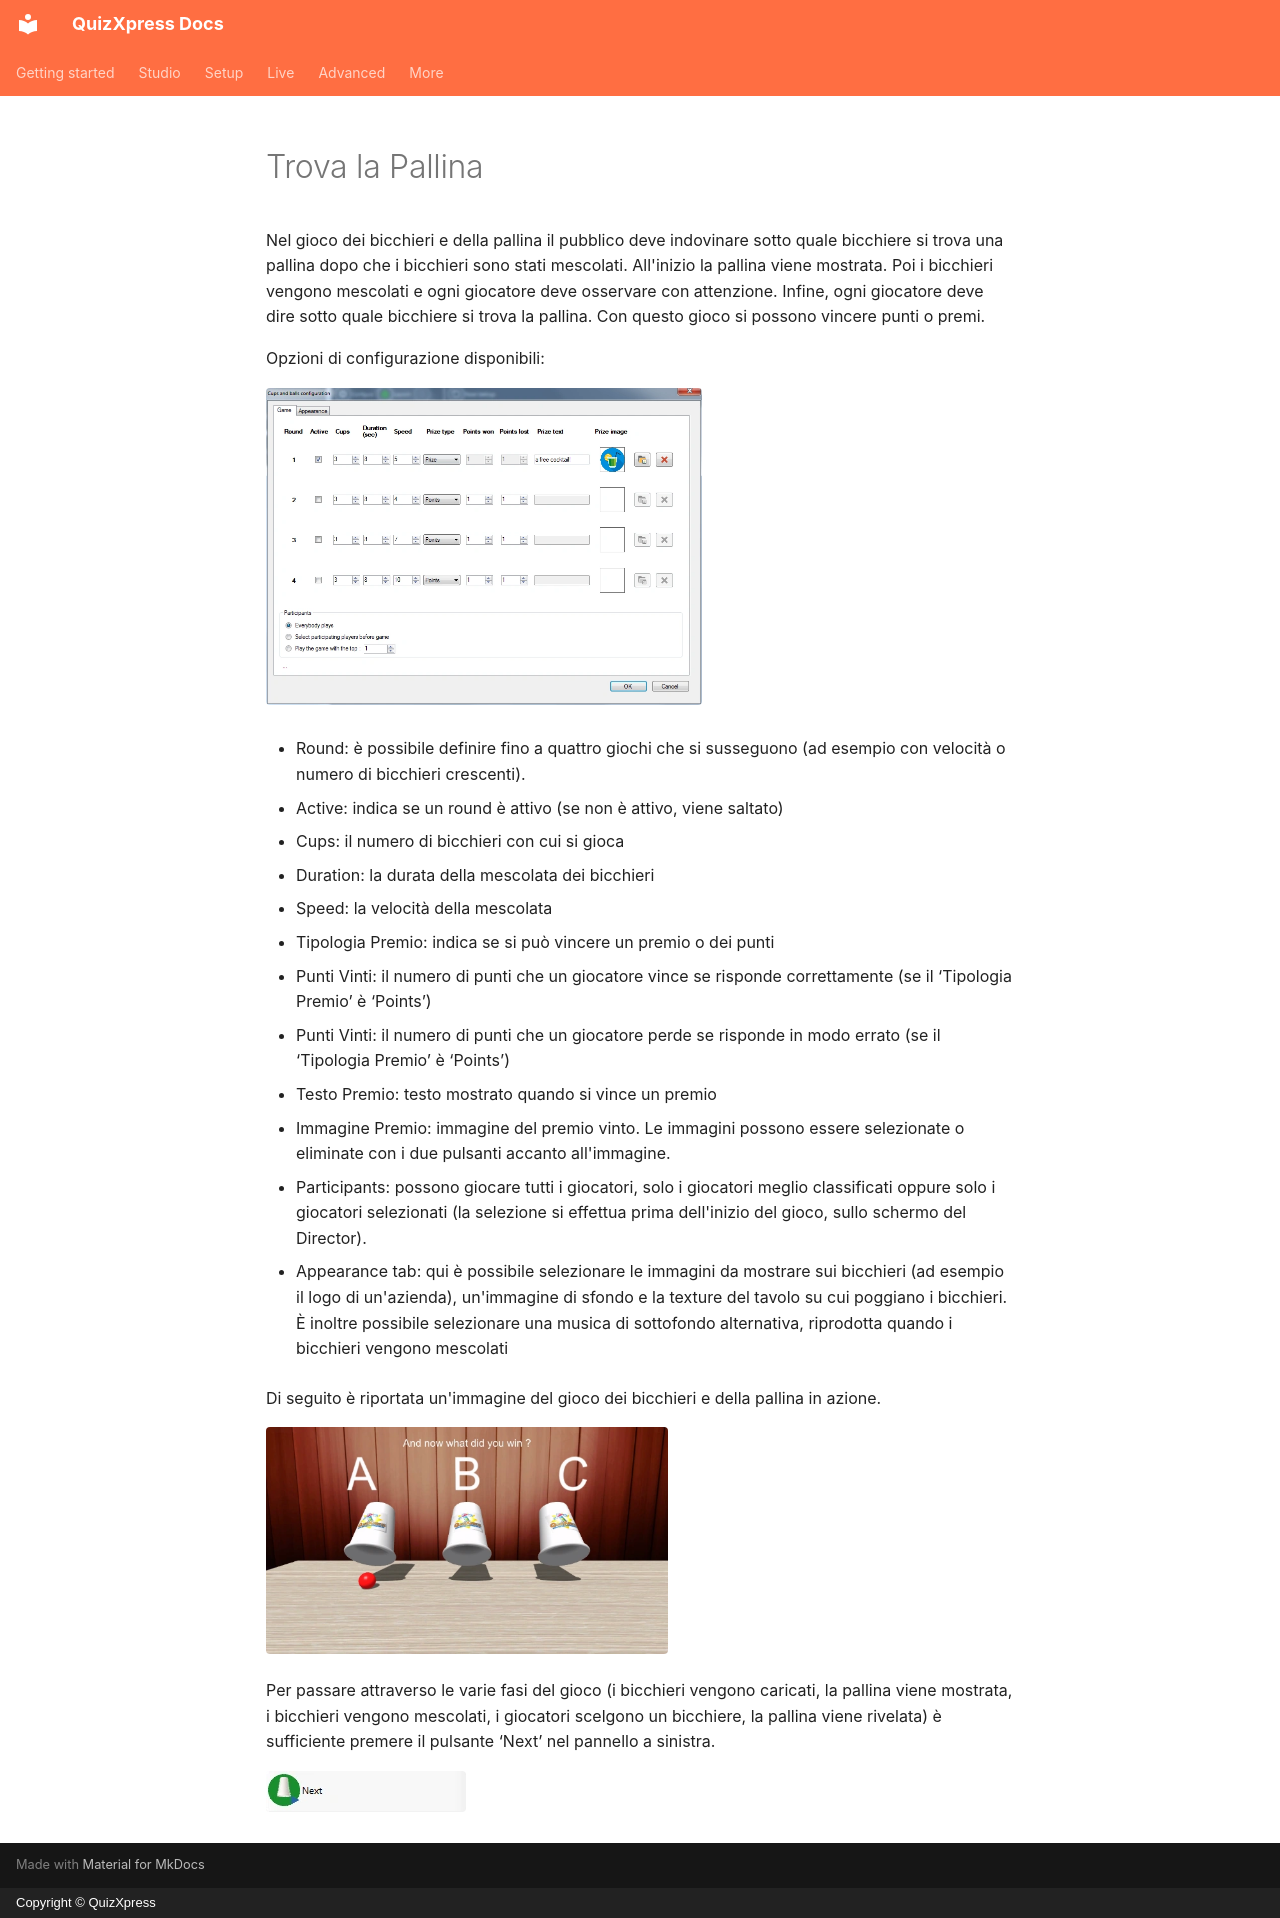

repository: gameshowcrew/quizxpress-docs · page: studio/mini-games/cups-and-balls.it/index.html · generator: mkdocs · copyright: Copyright © QuizXpress

# Trova la Pallina

Nel gioco dei bicchieri e della pallina il pubblico deve indovinare sotto quale bicchiere si trova una pallina dopo che i bicchieri sono stati mescolati. All'inizio la pallina viene mostrata. Poi i bicchieri vengono mescolati e ogni giocatore deve osservare con attenzione. Infine, ogni giocatore deve dire sotto quale bicchiere si trova la pallina. Con questo gioco si possono vincere punti o premi.

Opzioni di configurazione disponibili:

![](../../assets/images/image134.webp){ width="436" loading=lazy }

- Round: è possibile definire fino a quattro giochi che si susseguono (ad esempio con velocità o numero di bicchieri crescenti).

- Active: indica se un round è attivo (se non è attivo, viene saltato)

- Cups: il numero di bicchieri con cui si gioca

- Duration: la durata della mescolata dei bicchieri

- Speed: la velocità della mescolata

- Tipologia Premio: indica se si può vincere un premio o dei punti

- Punti Vinti: il numero di punti che un giocatore vince se risponde correttamente (se il ‘Tipologia Premio’ è ‘Points’)

- Punti Vinti: il numero di punti che un giocatore perde se risponde in modo errato (se il ‘Tipologia Premio’ è ‘Points’)

- Testo Premio: testo mostrato quando si vince un premio

- Immagine Premio: immagine del premio vinto. Le immagini possono essere selezionate o eliminate con i due pulsanti accanto all'immagine.

- Participants: possono giocare tutti i giocatori, solo i giocatori meglio classificati oppure solo i giocatori selezionati (la selezione si effettua prima dell'inizio del gioco, sullo schermo del Director).

- Appearance tab: qui è possibile selezionare le immagini da mostrare sui bicchieri (ad esempio il logo di un'azienda), un'immagine di sfondo e la texture del tavolo su cui poggiano i bicchieri. È inoltre possibile selezionare una musica di sottofondo alternativa, riprodotta quando i bicchieri vengono mescolati

Di seguito è riportata un'immagine del gioco dei bicchieri e della pallina in azione.

![](../../assets/images/image135.webp){ width="402" loading=lazy }

Per passare attraverso le varie fasi del gioco (i bicchieri vengono caricati, la pallina viene mostrata, i bicchieri vengono mescolati, i giocatori scelgono un bicchiere, la pallina viene rivelata) è sufficiente premere il pulsante ‘Next’ nel pannello a sinistra.

![](../../assets/images/image136.webp){ width="200" loading=lazy }
